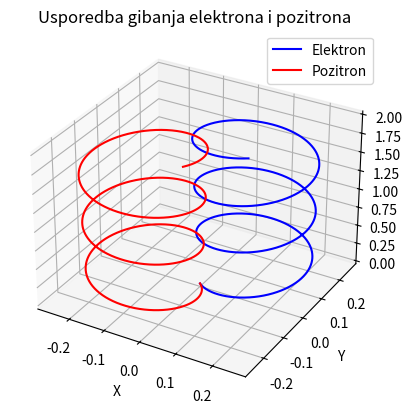

Here is the Python script that generated this plot: (Note: this script raises an exception after producing the figure.)
import numpy as np
import matplotlib.pyplot as plt
from mpl_toolkits.mplot3d import Axes3D

class Nabijene_cestice:
    def __init__(self, E, B, v, m, q, x, dt, t_kr):
        self.E = E
        self.B = B
        self.v = [v]
        self.x = [x]
        self.m = m
        self.q = q
        self.dt = dt
        self.t_kr = t_kr        
        self.a = []

    def PrintInfo(self):
        print('E={}'.format(self.E))
        print('B={}'.format(self.B))
        print('v={}'.format(self.v))
        print('q={}'.format(self.q))
        print('dt={}'.format(self.dt))
        print('a={}'.format(self.a))
        print('x={}'.format(self.x))

    def Euler(self):
        for i in np.arange(0, self.t_kr, self.dt):
            self.a = (self.q / self.m) * (self.E + np.cross(self.v[-1], self.B))
            self.v.append(self.v[-1] + self.a * self.dt)
            self.x.append(self.x[-1] + self.v[-1] * self.dt)

    def Runge_Kutta(self):
        tim = np.arange(0, self.t_kr, self.dt)
        for i in tim:
            kvx = [(-np.sign(self.v[-1][0]) * (self.q * self.B[2] / self.m) * self.v[-1][1]) * self.dt]
            kvy = [(np.sign(self.v[-1][0]) * (self.q * self.B[2] / self.m) * self.v[-1][0]) * self.dt]
            kvz = [0.0]
            kx = [self.v[-1][0] * self.dt]
            ky = [self.v[-1][1] * self.dt]
            kz = [self.v[-1][2] * self.dt]

            for j in range(len(tim) - 1):
                kvx.append((-np.sign(self.v[-1][0]) * (self.q * self.B[2] / self.m) * (self.v[-1][1] + kvy[-1])) * self.dt)
                kvy.append((np.sign(self.v[-1][0]) * (self.q * self.B[2] / self.m) * (self.v[-1][0] + kvx[-1])) * self.dt)
                kvz.append((np.sign(self.v[-1][0]) * (self.q * self.B[1] / self.m) * (self.v[-1][0] + kvx[-1]) - np.sign(self.v[-1][0]) * (self.q * self.B[0] / self.m) * (self.v[-1][1] + kvy[-1])) * self.dt)
                kx.append((self.v[-1][0] + kvx[-1]) * self.dt)
                ky.append((self.v[-1][1] + kvy[-1]) * self.dt)
                kz.append((self.v[-1][2] + kvz[-1]) * self.dt)

            self.v.append([self.v[-1][0] + (kvx[0] + 2 * kvx[1] + 2 * kvx[2] + kvx[3]) / 6,
                        self.v[-1][1] + (kvy[0] + 2 * kvy[1] + 2 * kvy[2] + kvy[3]) / 6,
                        self.v[-1][2] + (kvz[0] + 2 * kvz[1] + 2 * kvz[2] + kvz[3]) / 6])
            self.x.append([self.x[-1][0] + (kx[0] + 2 * kx[1] + 2 * kx[2] + kx[3]) / 6,
                        self.x[-1][1] + (ky[0] + 2 * ky[1] + 2 * ky[2] + ky[3]) / 6,
                        self.x[-1][2] + (kz[0] + 2 * kz[1] + 2 * kz[2] + kz[3]) / 6])

    def Simulacija(self, *args):
        for obj in [self, *args]:
            obj.Euler()

        fig = plt.figure()
        ax = fig.add_subplot(111, projection='3d')

        # Prikaz svih grafova
        for obj, name, color in zip([self, *args], ['Elektron','Pozitron'], ['blue', 'red']):
            x = []
            y = []
            z = []
            for pos in obj.x:
                x.append(pos[0])
                y.append(-pos[1])
                z.append(pos[2])
            ax.plot(x, y, z, color=color, label=name)

        ax.set_xlabel('X')
        ax.set_ylabel('Y')
        ax.set_zlabel('Z')
        ax.legend()

    
    def Usporedba(self):
        Nabijene_cestice.Euler(self)
        color_euler = 'blue'
        label_euler = 'Euler'

        Nabijene_cestice.Runge_Kutta(self)
        color_rk = 'red'
        label_rk = 'Runge-Kutta'

        fig = plt.figure()
        ax = fig.add_subplot(111, projection='3d')

        x_euler = []
        y_euler = []
        z_euler = []
        for pos in self.x_euler:
            x_euler.append(pos[0])
            y_euler.append(-pos[1])
            z_euler.append(pos[2])

        x_rk = []
        y_rk = []
        z_rk = []
        for pos in self.x_rk:
            x_rk.append(pos[0])
            y_rk.append(-pos[1])
            z_rk.append(pos[2])

        ax.plot(x_euler, y_euler, z_euler, color=color_euler, label=label_euler)
        ax.plot(x_rk, y_rk, z_rk, color=color_rk, label=label_rk)

        ax.set_xlabel('X')
        ax.set_ylabel('Y')
        ax.set_zlabel('Z')
        ax.legend()
        plt.title('Usporedba Eulerove i Runge-Kutta metode')
        plt.show()





p = Nabijene_cestice(E=np.array((0, 0, 0)), B=np.array((0, 0, 1)), v=np.array((0.1, 0.1, 0.1)), m=1, q=1, x=np.array((0, 0, 0)), dt=0.01, t_kr=20)
e = Nabijene_cestice(E=np.array((0, 0, 0)), B=np.array((0, 0, 1)), v=np.array((0.1, 0.1, 0.1)), m=1, q=-1, x=np.array((0, 0, 0)), dt=0.01, t_kr=20)
e1 = Nabijene_cestice(E=np.array((0, 0, 0)), B=np.array((0, 0, 1)), v=np.array((0.1, 0.1, 0.1)), m=1, q=-1, x=np.array((0, 0, 0)), dt=0.2, t_kr=20)
p.Simulacija(e)
plt.title('Usporedba gibanja elektrona i pozitrona')
plt.show()
e1.Usporedba()